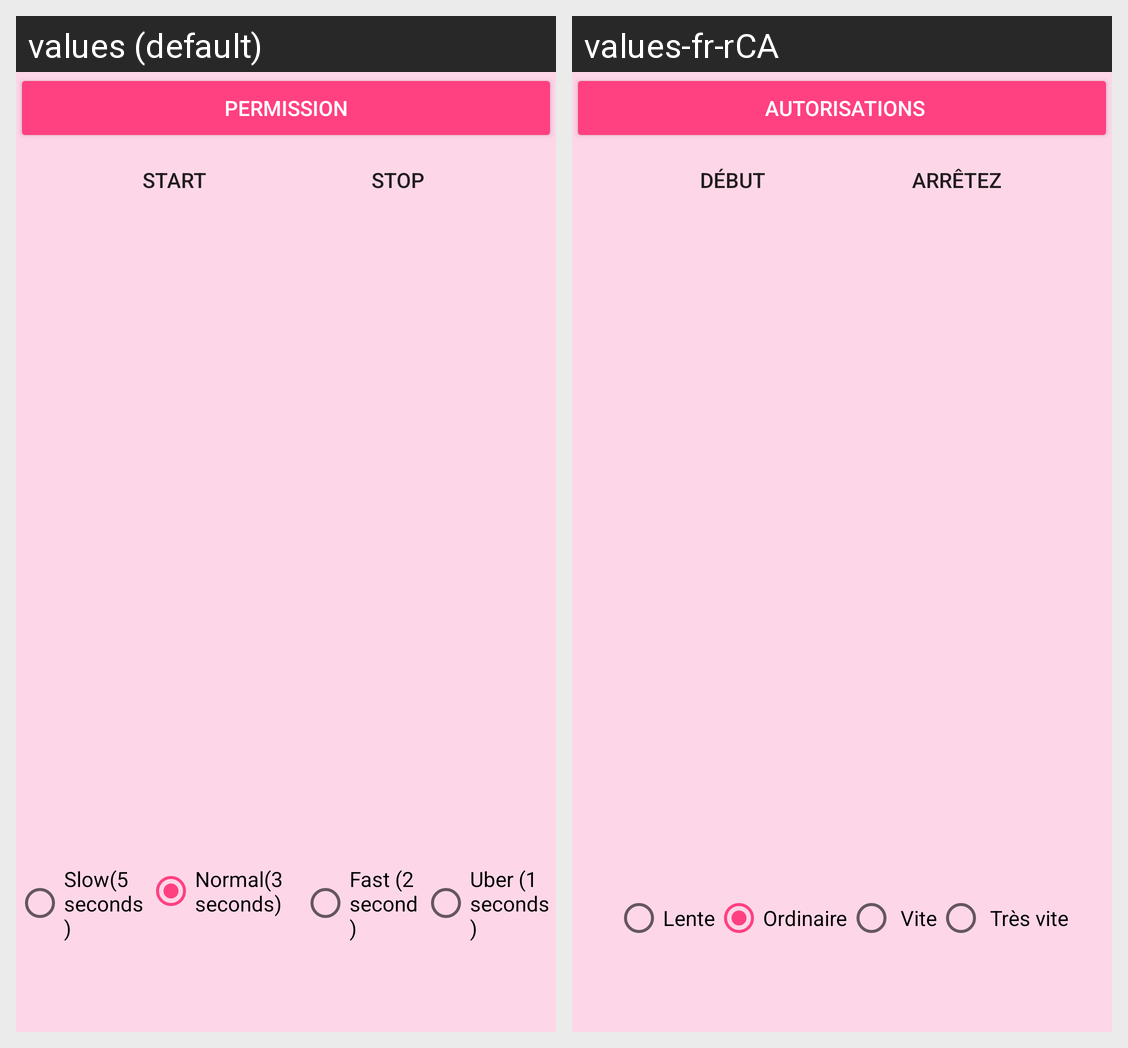

This grid shows one Android layout under two languages. Give, for every string resource on the screen, its name, the default text and each shown locale's text.
Android screen res/layout/fragment_parsons.xml rendered under 2 locales, left to right: values (default), values-fr-rCA. Device: Nexus 5 (rendered at 1080×1920; each locale shown at half size, 540×960, under a caption strip naming it); theme AppTheme.
Strings drawn on this screen, with the default value and each locale's value (text and hints the layout hard-codes, and strings that could not be matched under every locale, appear in the picture but are not listed):

permission
  values: Permission
  values-fr-rCA:  Autorisations

start
  values: Start
  values-fr-rCA:  Début

stop
  values: Stop
  values-fr-rCA:  Arrêtez

Slow
  values: Slow(5 seconds)
  values-fr-rCA: Lente

Normal
  values: Normal(3 seconds)
  values-fr-rCA: Ordinaire

Fast
  values: Fast (2 second)
  values-fr-rCA:  Vite

Uber
  values: Uber (1 seconds)
  values-fr-rCA:  Très vite
